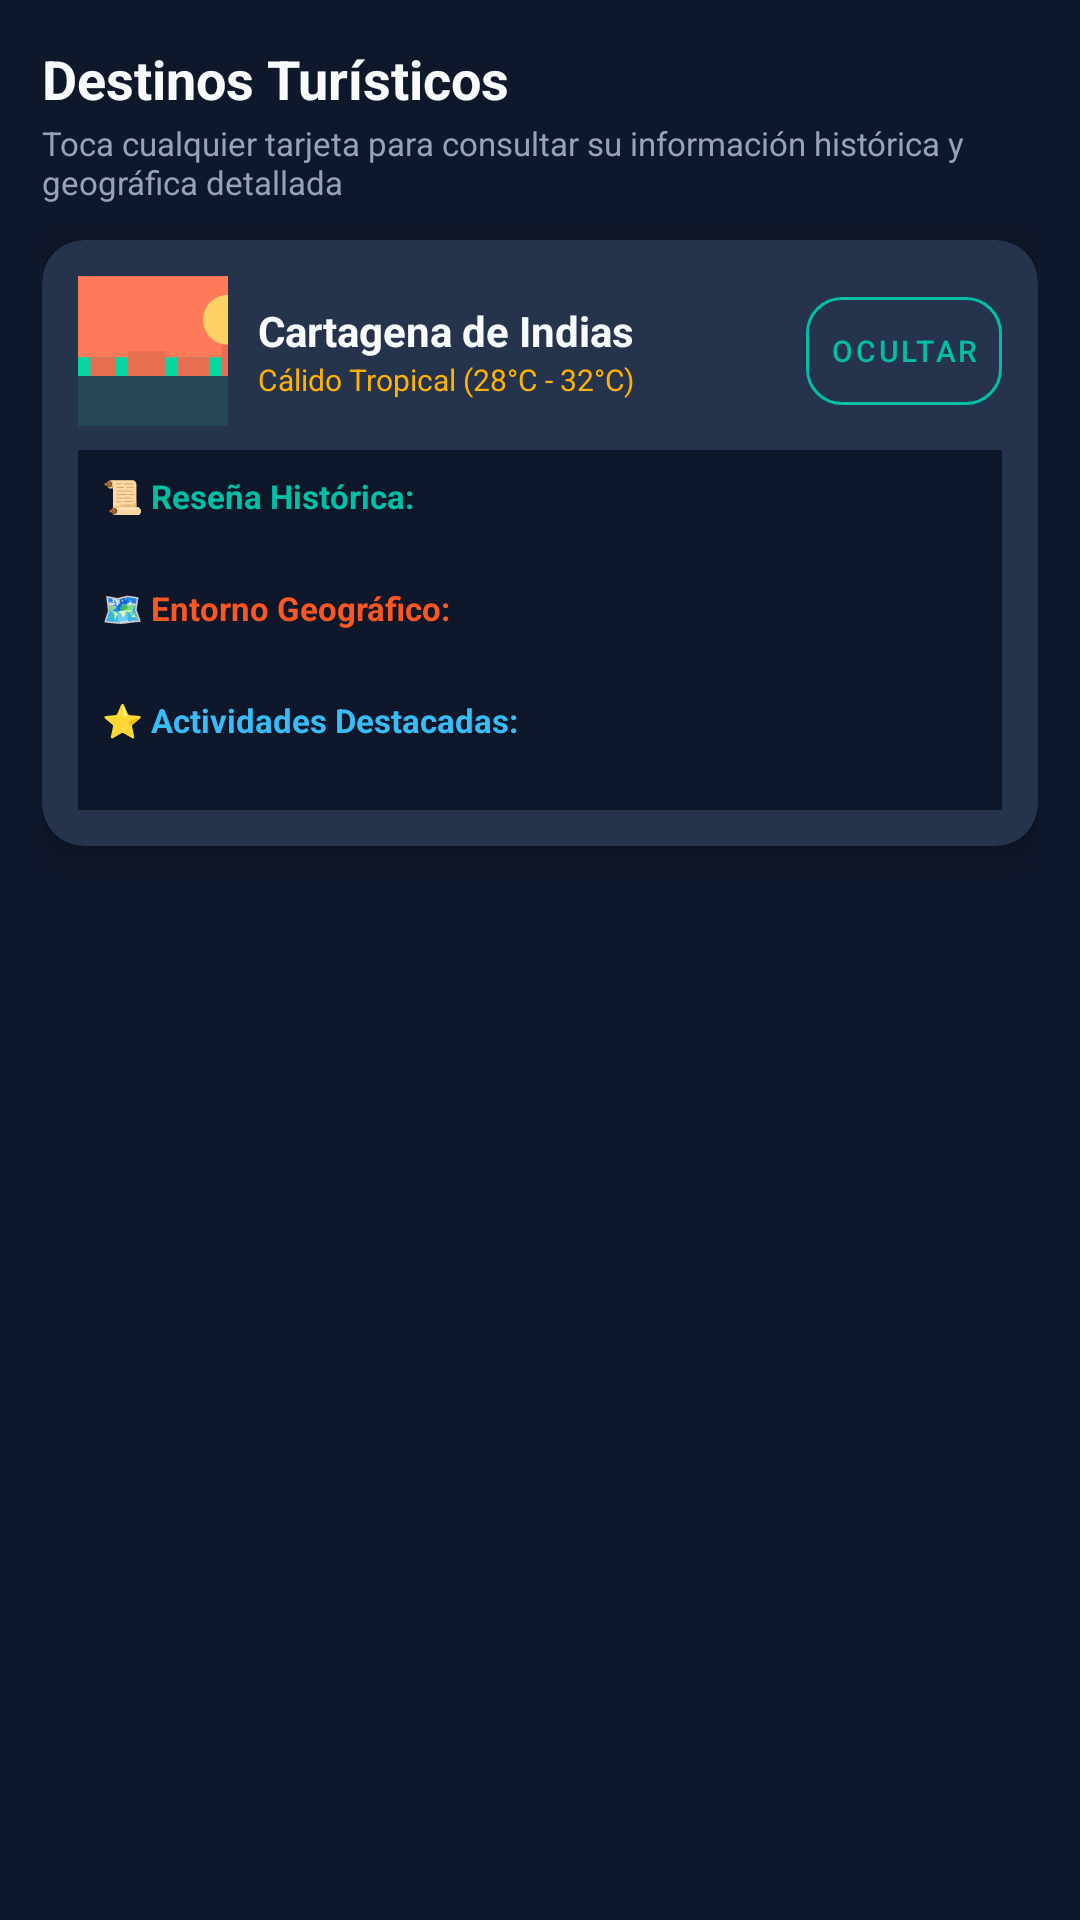

Produce the Android XML layout that renders to this screen, including the resource entries it uses.
<!-- AndroidManifest.xml: application theme Theme.NativeSquad.GuiaDeViajes -->
<!-- res/layout/fragment_destinos.xml -->
<?xml version="1.0" encoding="utf-8"?>
<LinearLayout xmlns:android="http://schemas.android.com/apk/res/android"
    xmlns:app="http://schemas.android.com/apk/res-auto"
    xmlns:tools="http://schemas.android.com/tools"
    android:layout_width="match_parent"
    android:layout_height="match_parent"
    android:orientation="vertical"
    android:background="@color/bg_main"
    android:padding="14dp">

    
    <LinearLayout
        android:layout_width="match_parent"
        android:layout_height="wrap_content"
        android:orientation="vertical"
        android:layout_marginBottom="12dp">

        <TextView
            android:id="@+id/tv_destinos_title"
            android:layout_width="wrap_content"
            android:layout_height="wrap_content"
            android:text="@string/destinos_title"
            android:textColor="@color/text_primary"
            android:textSize="18sp"
            android:textStyle="bold" />

        <TextView
            android:id="@+id/tv_destinos_subtitle"
            android:layout_width="match_parent"
            android:layout_height="wrap_content"
            android:layout_marginTop="2dp"
            android:text="@string/destinos_subtitle"
            android:textColor="@color/text_secondary"
            android:textSize="11sp" />
    </LinearLayout>

    
    <androidx.cardview.widget.CardView
        android:id="@+id/card_destino_detalle"
        android:layout_width="match_parent"
        android:layout_height="wrap_content"
        app:cardBackgroundColor="@color/bg_card_elevated"
        app:cardCornerRadius="14dp"
        app:cardElevation="6dp"
        android:layout_marginBottom="12dp">

        <LinearLayout
            android:layout_width="match_parent"
            android:layout_height="wrap_content"
            android:orientation="vertical"
            android:padding="12dp">

            <LinearLayout
                android:layout_width="match_parent"
                android:layout_height="wrap_content"
                android:orientation="horizontal"
                android:gravity="center_vertical">

                <ImageView
                    android:id="@+id/img_detalle_preview"
                    android:layout_width="50dp"
                    android:layout_height="50dp"
                    android:src="@drawable/ic_cartagena"
                    android:scaleType="centerCrop"
                    android:contentDescription="Miniatura Destino" />

                <LinearLayout
                    android:layout_width="0dp"
                    android:layout_height="wrap_content"
                    android:layout_weight="1"
                    android:layout_marginStart="10dp"
                    android:orientation="vertical">

                    <TextView
                        android:id="@+id/tv_detalle_titulo"
                        android:layout_width="wrap_content"
                        android:layout_height="wrap_content"
                        android:text="Cartagena de Indias"
                        android:textColor="@color/text_primary"
                        android:textSize="14sp"
                        android:textStyle="bold" />

                    <TextView
                        android:id="@+id/tv_detalle_clima"
                        android:layout_width="wrap_content"
                        android:layout_height="wrap_content"
                        android:text="Cálido Tropical (28°C - 32°C)"
                        android:textColor="@color/accent_amber"
                        android:textSize="10sp" />
                </LinearLayout>

                <com.google.android.material.button.MaterialButton
                    android:id="@+id/btn_detalle_cerrar"
                    android:layout_width="wrap_content"
                    android:layout_height="wrap_content"
                    android:minWidth="0dp"
                    android:paddingHorizontal="8dp"
                    android:text="Ocultar"
                    android:textSize="10sp"
                    style="@style/Widget.NativeSquad.Button.Secondary" />
            </LinearLayout>

            
            <ScrollView
                android:layout_width="match_parent"
                android:layout_height="120dp"
                android:layout_marginTop="8dp"
                android:background="@color/bg_input"
                android:padding="8dp">

                <LinearLayout
                    android:layout_width="match_parent"
                    android:layout_height="wrap_content"
                    android:orientation="vertical">

                    <TextView
                        android:layout_width="wrap_content"
                        android:layout_height="wrap_content"
                        android:text="📜 Reseña Histórica:"
                        android:textColor="@color/primary_teal"
                        android:textSize="11sp"
                        android:textStyle="bold" />

                    <TextView
                        android:id="@+id/tv_detalle_historia"
                        android:layout_width="match_parent"
                        android:layout_height="wrap_content"
                        android:layout_marginTop="2dp"
                        android:textColor="@color/text_secondary"
                        android:textSize="11sp" />

                    <TextView
                        android:layout_width="wrap_content"
                        android:layout_height="wrap_content"
                        android:layout_marginTop="6dp"
                        android:text="🗺️ Entorno Geográfico:"
                        android:textColor="@color/accent_coral"
                        android:textSize="11sp"
                        android:textStyle="bold" />

                    <TextView
                        android:id="@+id/tv_detalle_geografia"
                        android:layout_width="match_parent"
                        android:layout_height="wrap_content"
                        android:layout_marginTop="2dp"
                        android:textColor="@color/text_secondary"
                        android:textSize="11sp" />

                    <TextView
                        android:layout_width="wrap_content"
                        android:layout_height="wrap_content"
                        android:layout_marginTop="6dp"
                        android:text="⭐ Actividades Destacadas:"
                        android:textColor="@color/accent_blue"
                        android:textSize="11sp"
                        android:textStyle="bold" />

                    <TextView
                        android:id="@+id/tv_detalle_actividades"
                        android:layout_width="match_parent"
                        android:layout_height="wrap_content"
                        android:layout_marginTop="2dp"
                        android:textColor="@color/text_secondary"
                        android:textSize="11sp" />
                </LinearLayout>
            </ScrollView>

        </LinearLayout>
    </androidx.cardview.widget.CardView>

    
    <androidx.recyclerview.widget.RecyclerView
        android:id="@+id/recycler_destinos"
        android:layout_width="match_parent"
        android:layout_height="0dp"
        android:layout_weight="1"
        android:clipToPadding="false"
        tools:listitem="@layout/item_destino_card" />

</LinearLayout>
<!-- res/layout/item_destino_card.xml (included above) -->
<?xml version="1.0" encoding="utf-8"?>
<androidx.cardview.widget.CardView xmlns:android="http://schemas.android.com/apk/res/android"
    xmlns:app="http://schemas.android.com/apk/res-auto"
    android:id="@+id/card_destino_item"
    android:layout_width="match_parent"
    android:layout_height="wrap_content"
    android:layout_marginBottom="12dp"
    android:clickable="true"
    android:focusable="true"
    android:foreground="?android:attr/selectableItemBackground"
    app:cardBackgroundColor="@color/bg_card"
    app:cardCornerRadius="14dp"
    app:cardElevation="3dp">

    <LinearLayout
        android:layout_width="match_parent"
        android:layout_height="wrap_content"
        android:orientation="vertical">

        
        <ImageView
            android:id="@+id/img_destino_item"
            android:layout_width="match_parent"
            android:layout_height="110dp"
            android:scaleType="centerCrop"
            android:contentDescription="Imagen Destino" />

        <LinearLayout
            android:layout_width="match_parent"
            android:layout_height="wrap_content"
            android:orientation="vertical"
            android:padding="12dp">

            <LinearLayout
                android:layout_width="match_parent"
                android:layout_height="wrap_content"
                android:orientation="horizontal"
                android:gravity="center_vertical">

                <TextView
                    android:id="@+id/tv_destino_item_titulo"
                    android:layout_width="0dp"
                    android:layout_height="wrap_content"
                    android:layout_weight="1"
                    android:text="Cartagena de Indias"
                    android:textColor="@color/text_primary"
                    android:textSize="15sp"
                    android:textStyle="bold" />

                <ImageView
                    android:id="@+id/btn_destino_fav_indicator"
                    android:layout_width="20dp"
                    android:layout_height="20dp"
                    android:src="@drawable/ic_favorite_border"
                    android:tint="@color/accent_coral"
                    android:contentDescription="Favorito" />
            </LinearLayout>

            <TextView
                android:id="@+id/tv_destino_item_subtitulo"
                android:layout_width="match_parent"
                android:layout_height="wrap_content"
                android:layout_marginTop="2dp"
                android:text="Ciudad amurallada, Costa Caribe"
                android:textColor="@color/primary_teal"
                android:textSize="12sp" />

            <TextView
                android:id="@+id/tv_destino_item_region"
                android:layout_width="match_parent"
                android:layout_height="wrap_content"
                android:layout_marginTop="4dp"
                android:text="Bolívar - Región Caribe"
                android:textColor="@color/text_muted"
                android:textSize="10sp" />

            
            <TextView
                android:layout_width="wrap_content"
                android:layout_height="wrap_content"
                android:layout_marginTop="8dp"
                android:background="@drawable/bg_badge_pill"
                android:text="Ver detalles históricos →"
                android:textColor="@color/primary_teal"
                android:textSize="10sp" />

        </LinearLayout>

    </LinearLayout>

</androidx.cardview.widget.CardView>
<!-- resources referenced by this layout -->
<resources>
  <color name="accent_amber">#FFB300</color>
  <color name="accent_blue">#38BDF8</color>
  <color name="accent_coral">#FF5722</color>
  <color name="bg_card">#1E293B</color>
  <color name="bg_card_elevated">#26334D</color>
  <color name="bg_input">#0F172A</color>
  <color name="bg_main">#0F172A</color>
  <color name="primary_teal">#00BFA5</color>
  <color name="text_muted">#64748B</color>
  <color name="text_primary">#F8FAFC</color>
  <color name="text_secondary">#94A3B8</color>
  <!-- drawable bg_badge_pill (drawable) -->
  <?xml version="1.0" encoding="utf-8"?>
  <shape xmlns:android="http://schemas.android.com/apk/res/android"
      android:shape="rectangle">
      <corners android:radius="20dp" />
      <solid android:color="@color/bg_card" />
      <stroke
          android:width="1dp"
          android:color="@color/primary_teal" />
      <padding
          android:left="10dp"
          android:top="4dp"
          android:right="10dp"
          android:bottom="4dp" />
  </shape>
  <!-- drawable ic_cartagena (drawable) -->
  <vector xmlns:android="http://schemas.android.com/apk/res/android"
      android:width="200dp"
      android:height="120dp"
      android:viewportWidth="200"
      android:viewportHeight="120">
    
    <path
        android:fillColor="#FF7A59"
        android:pathData="M0,0h200v120H0z"/>
    
    <path
        android:fillColor="#FFD166"
        android:pathData="M160,35m-20,0a20,20 0 1,0 40,0a20,20 0 1,0 -40,0"/>
    
    <path
        android:fillColor="#06D6A0"
        android:pathData="M0,65h200v55H0z"/>
    
    <path
        android:fillColor="#264653"
        android:pathData="M0,80h200v40H0z"/>
    <path
        android:fillColor="#E76F51"
        android:pathData="M15,60h25v20H15z M50,65h20v15H50z M80,60h30v20H80z M120,65h25v15H120z M155,55h30v25H155z"/>
    
    <path
        android:fillColor="#2A9D8F"
        android:pathData="M165,42h10v13h-10z M160,55h20v5h-20z"/>
  </vector>
  <string name="destinos_subtitle">Toca cualquier tarjeta para consultar su información histórica y geográfica detallada</string>
  <string name="destinos_title">Destinos Turísticos</string>
  <style name="Widget.NativeSquad.Button.Secondary" parent="Widget.MaterialComponents.Button.OutlinedButton">
          <item name="strokeColor">@color/primary_teal</item>
          <item name="android:textColor">@color/primary_teal</item>
          <item name="cornerRadius">12dp</item>
      </style>
  <style name="Theme.NativeSquad.GuiaDeViajes" parent="Theme.MaterialComponents.DayNight.NoActionBar">
          
          <item name="colorPrimary">@color/primary_teal</item>
          <item name="colorPrimaryVariant">@color/primary_teal_variant</item>
          <item name="colorOnPrimary">@color/text_on_primary</item>
          
          <item name="colorSecondary">@color/accent_coral</item>
          <item name="colorSecondaryVariant">@color/accent_amber</item>
          <item name="colorOnSecondary">@color/white</item>
          
          <item name="android:statusBarColor">@color/bg_menu</item>
          <item name="android:navigationBarColor">@color/bg_main</item>
          <item name="android:windowBackground">@color/bg_main</item>
      </style>
  <color name="primary_teal_variant">#00897B</color>
  <color name="text_on_primary">#0F172A</color>
  <color name="white">#FFFFFF</color>
  <color name="bg_menu">#0B1120</color>
</resources>
